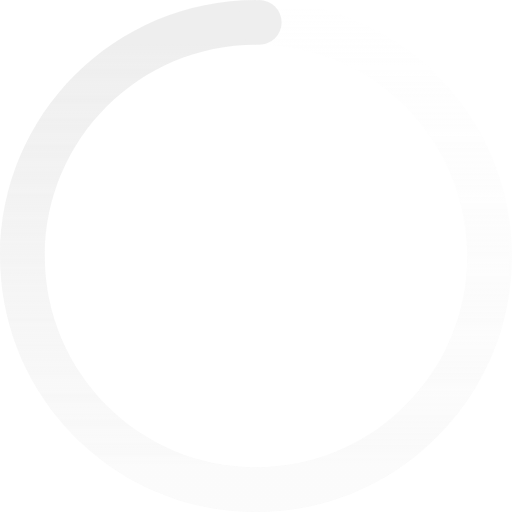
t = 0.00 s
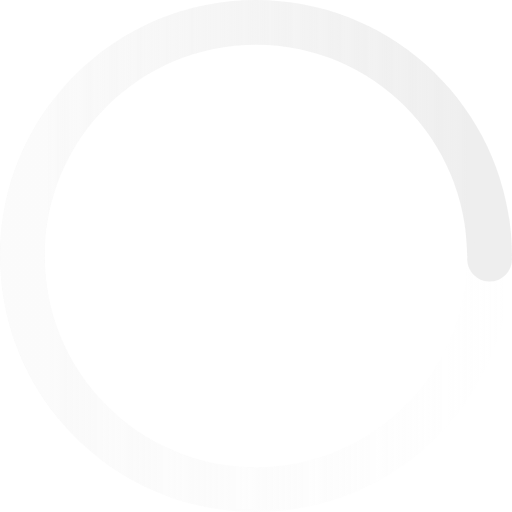
t = 0.25 s
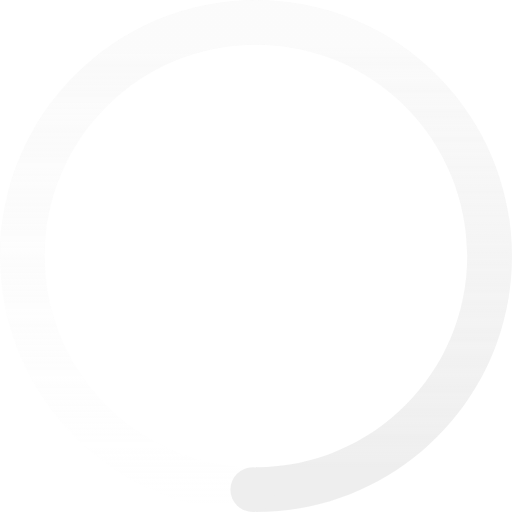
t = 0.50 s
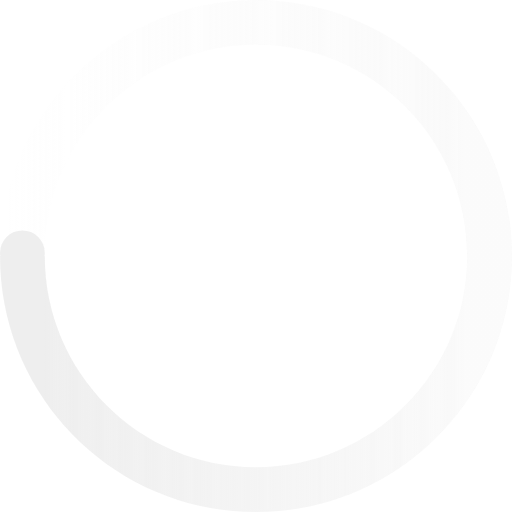
t = 0.75 s

The animated SVG that drew these frames (rendered in a browser with its animation timeline set to each time). Animation: 1 SMIL element (animateTransform=1); one cycle of 1.00 s, repeats indefinitely.

<?xml version="1.0" encoding="UTF-8"?>
<svg width="80px" height="80px" viewBox="0 0 80 80" version="1.1" xmlns="http://www.w3.org/2000/svg" xmlns:xlink="http://www.w3.org/1999/xlink">
    <title>loading</title>
    <defs>
        <linearGradient x1="94.0869141%" y1="0%" x2="94.0869141%" y2="90.559082%" id="linearGradient-1">
            <stop stop-color="#EDEDED" stop-opacity="0" offset="0%"></stop>
            <stop stop-color="#EDEDED" stop-opacity="0.3" offset="100%"></stop>
        </linearGradient>
        <linearGradient x1="100%" y1="8.67370605%" x2="100%" y2="90.6286621%" id="linearGradient-2">
            <stop stop-color="#EDEDED" offset="0%"></stop>
            <stop stop-color="#EDEDED" stop-opacity="0.3" offset="100%"></stop>
        </linearGradient>
    </defs>
    <g stroke="none" stroke-width="1" fill="none" fill-rule="evenodd" opacity="0.9">
        <g>
            <path d="M40,0 C62.09139,0 80,17.90861 80,40 C80,62.09139 62.09139,80 40,80 L40,73 C58.2253967,73 73,58.2253967 73,40 C73,21.7746033 58.2253967,7 40,7 L40,0 Z" fill="url(#linearGradient-1)"></path>
            <path d="M40,0 L40,7 C21.7746033,7 7,21.7746033 7,40 C7,58.2253967 21.7746033,73 40,73 L40,80 C17.90861,80 0,62.09139 0,40 C0,17.90861 17.90861,0 40,0 Z" fill="url(#linearGradient-2)"></path>
            <circle id="Oval" fill="#EDEDED" cx="40.5" cy="3.5" r="3.5"></circle>
        </g>
        <animateTransform attributeName="transform" begin="0s" dur="1s" type="rotate" values="0 40 40;360 40 40" repeatCount="indefinite"/>
    </g>
</svg>
